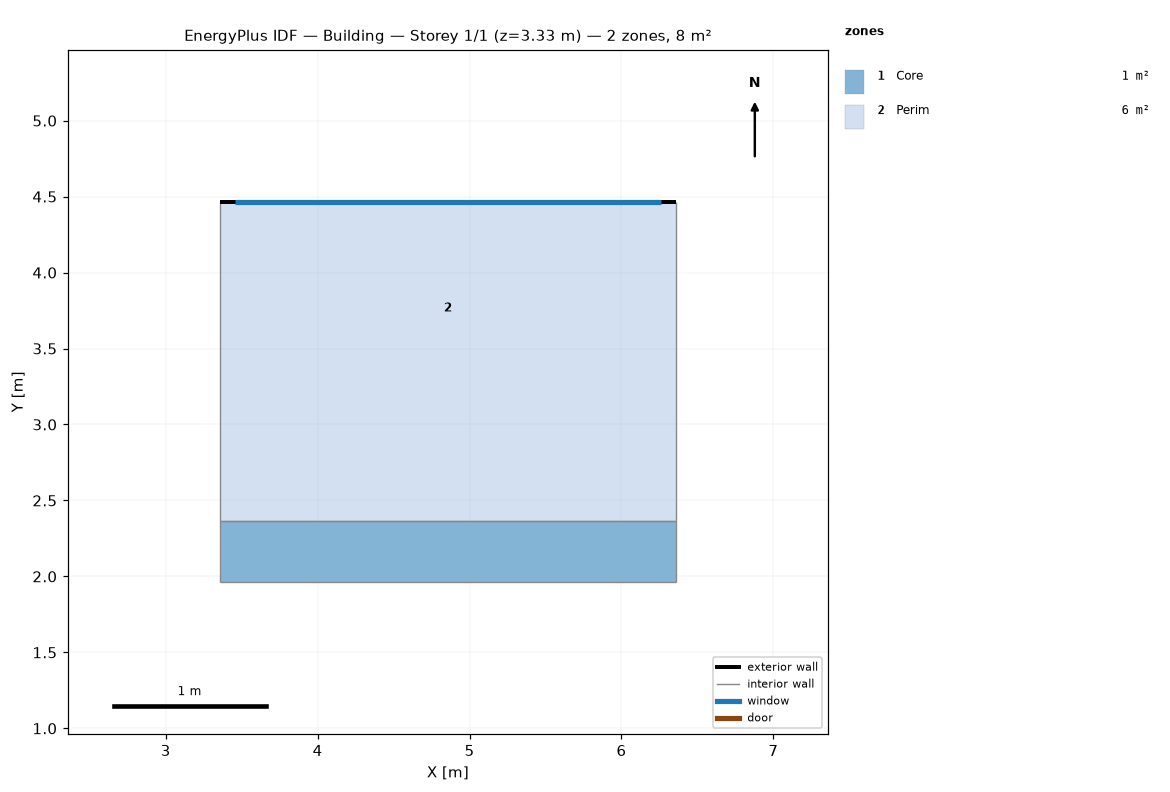
=== STOREY PLAN SPEC (per zone: floor XY polygon, exterior-wall plan segments, windows/doors) ===
zone 1: Core  (1.2 m²)
  floor: (6.36, 2.37) (6.36, 2.10) (3.36, 2.10) (3.36, 2.37)
  floor: (6.36, 2.10) (6.36, 1.97) (3.36, 1.97) (3.36, 2.10)
  interior walls: 4
zone 2: Perim  (6.3 m²)
  floor: (6.36, 4.47) (6.36, 3.07) (3.36, 3.07) (3.36, 4.47)
  floor: (6.36, 3.07) (6.36, 2.37) (3.36, 2.37) (3.36, 3.07)
  exterior wall: (3.36, 4.47) – (6.36, 4.47)  [3.0 m]
    window: (3.46, 4.47) – (6.26, 4.47)  [4.0 m²]
  interior walls: 3

=== DERIVED (storey summary) ===
Building: Building
Storey: 1 of 1  (floor level z = 3.33 m)
Storey gross floor area: 7.5 m²
Zones on this storey: 2
  - Core: floor 1.2 m²
  - Perim: floor 6.3 m²; exterior wall 3.0 m (10.0 m²); 1 window(s) 4.0 m²; WWR 40.0%
Zone adjacency (shared interzone walls):
  - Core ↔ Perim